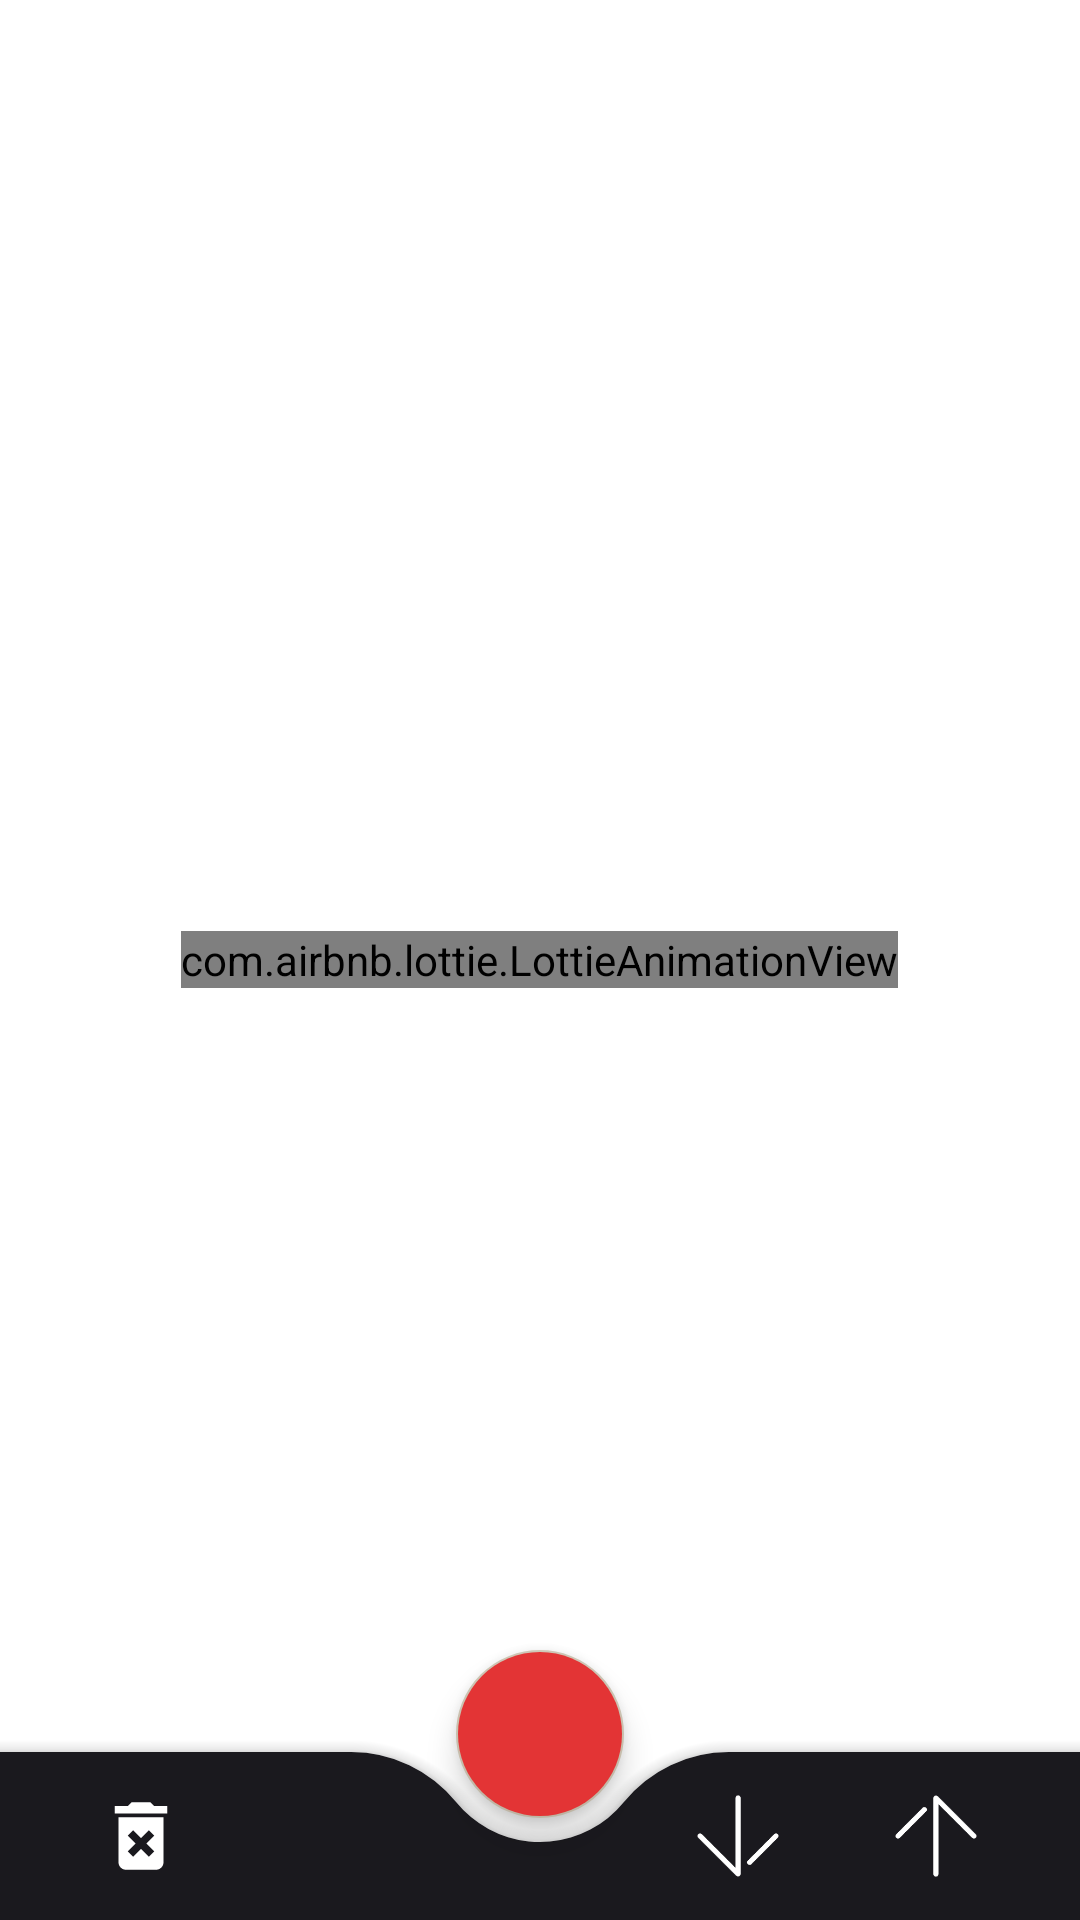

Layout XML and referenced resources for this Android screen:
<!-- AndroidManifest.xml: application theme Theme.WordsForTJNU -->
<!-- res/layout/activity_words.xml -->
<?xml version="1.0" encoding="utf-8"?>
<androidx.coordinatorlayout.widget.CoordinatorLayout xmlns:android="http://schemas.android.com/apk/res/android"
    xmlns:app="http://schemas.android.com/apk/res-auto"
    xmlns:tools="http://schemas.android.com/tools"
    android:id="@+id/word_layout"
    android:layout_width="match_parent"
    android:layout_height="match_parent"
    tools:context=".WordActivity">

    <androidx.recyclerview.widget.RecyclerView
        android:id="@+id/recycler_view"
        android:layout_width="match_parent"
        android:layout_height="match_parent" />

    <com.airbnb.lottie.LottieAnimationView
        android:id="@+id/empty_state_animation"
        android:layout_width="wrap_content"
        android:layout_height="wrap_content"
        android:layout_gravity="center"
        app:lottie_autoPlay="true"
        app:lottie_fileName="write.json"
        app:lottie_loop="true" />

    <com.google.android.material.bottomappbar.BottomAppBar
        android:id="@+id/bottom_app_bar"
        android:layout_width="match_parent"
        android:layout_height="wrap_content"
        android:layout_gravity="bottom"
        android:backgroundTint="@color/black"
        android:gravity="end"
        app:fabCradleMargin="8dp"
        app:fabCradleRoundedCornerRadius="45dp"
        app:fabCradleVerticalOffset="6dp"
        app:hideOnScroll="true">

        <TextView
            android:id="@+id/tv_count_words"
            android:layout_width="wrap_content"
            android:layout_height="wrap_content"
            android:textColor="@color/white"
            android:layout_marginEnd="16dp"
            tools:text="4000" />

        <ImageButton
            android:id="@+id/img_btn_clear"
            android:layout_width="30dp"
            android:layout_height="30dp"
            android:background="@drawable/ic_clear" />

        <ImageButton
            android:id="@+id/img_btn_help"
            android:layout_width="36dp"
            android:layout_height="36dp"
            android:layout_marginStart="30dp"
            android:background="@drawable/ic_help_black" />

        <ImageButton
            android:id="@+id/btn_top"
            android:layout_width="36dp"
            android:layout_height="36dp"
            android:layout_gravity="end"
            android:layout_marginEnd="30dp"
            android:background="@drawable/ic_back_top" />

        <ImageButton
            android:id="@+id/btn_bottom"
            android:layout_width="36dp"
            android:layout_height="36dp"
            android:layout_gravity="end"
            android:layout_marginEnd="30dp"
            android:background="@drawable/ic_back_bottom" />
    </com.google.android.material.bottomappbar.BottomAppBar>

    <com.google.android.material.floatingactionbutton.FloatingActionButton
        android:id="@+id/add_word"
        android:layout_width="wrap_content"
        android:layout_height="wrap_content"
        android:backgroundTint="@color/red"
        android:src="@drawable/ic_add"
        app:hideOnScroll="true"
        app:layout_anchor="@id/bottom_app_bar"
        app:maxImageSize="30dp" />

</androidx.coordinatorlayout.widget.CoordinatorLayout>
<!-- resources referenced by this layout -->
<resources>
  <color name="black">#1A191E</color>
  <color name="red">#E33435</color>
  <color name="white">#DADDD5</color>
  <!-- drawable ic_back_bottom: png bitmap (drawable-v24, 1509 bytes) -->
  <!-- drawable ic_back_top: png bitmap (drawable-v24, 2620 bytes) -->
  <!-- drawable ic_clear (drawable-v24) -->
  <vector xmlns:android="http://schemas.android.com/apk/res/android"
      android:width="30dp"
      android:height="30dp"
      android:tint="#FFFFFF"
      android:viewportWidth="24.0"
      android:viewportHeight="24.0">
      <path
          android:fillColor="#FF000000"
          android:pathData="M6,19c0,1.1 0.9,2 2,2h8c1.1,0 2,-0.9 2,-2L18,7L6,7v12zM8.46,11.88l1.41,-1.41L12,12.59l2.12,-2.12 1.41,1.41L13.41,14l2.12,2.12 -1.41,1.41L12,15.41l-2.12,2.12 -1.41,-1.41L10.59,14l-2.13,-2.12zM15.5,4l-1,-1h-5l-1,1L5,4v2h14L19,4z" />
  </vector>
  <style name="Theme.WordsForTJNU" parent="Theme.MaterialComponents.DayNight.DarkActionBar">
          
          <item name="colorPrimary">@color/purple_500</item>
          <item name="colorPrimaryVariant">@color/purple_700</item>
          <item name="colorOnPrimary">@color/white</item>
          
          <item name="colorSecondary">@color/teal_200</item>
          <item name="colorSecondaryVariant">@color/teal_700</item>
          <item name="colorOnSecondary">@color/black</item>
          
          <item name="android:statusBarColor">?attr/colorPrimaryVariant</item>
          
      </style>
  <color name="purple_500">#5222EE</color>
  <color name="purple_700">#8E999F</color>
  <color name="teal_200">#C9C0AE</color>
  <color name="teal_700">#C9C0AE</color>
</resources>
